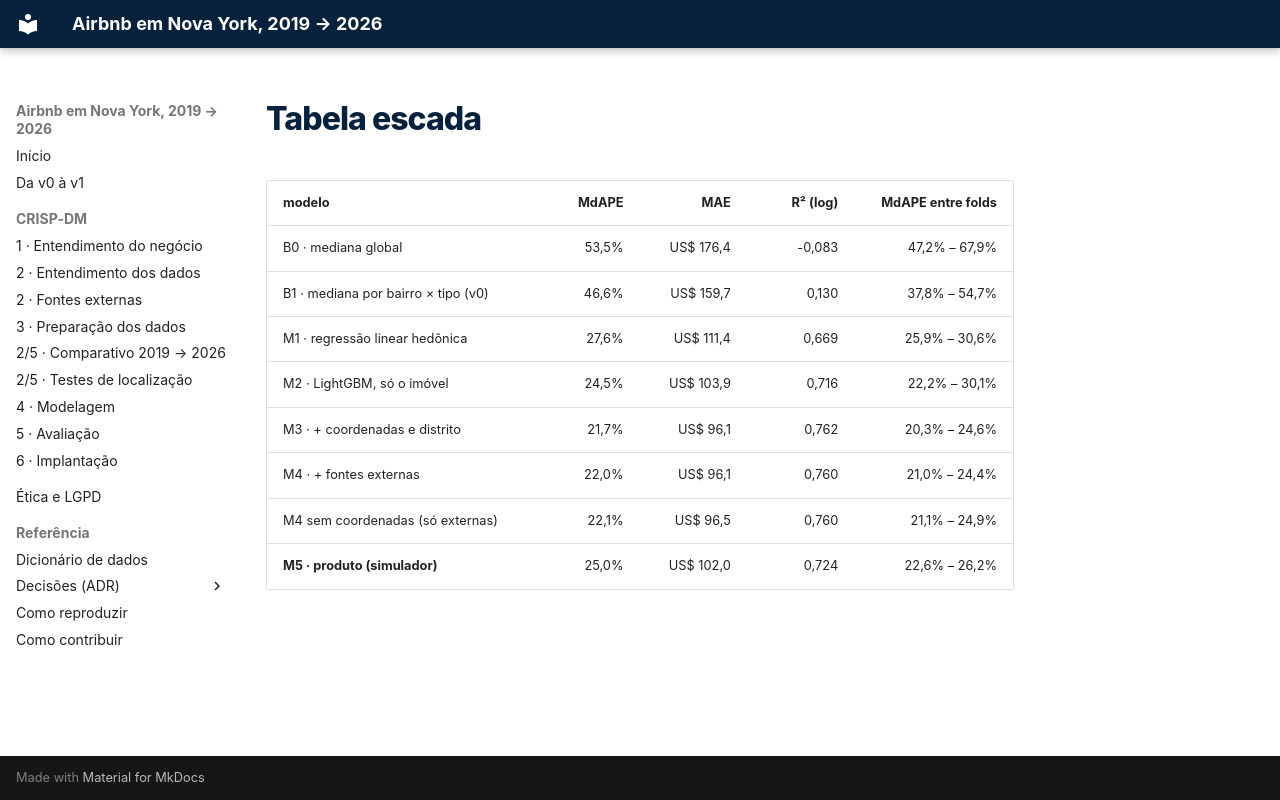

repository: felipe44776-eseg/data-science-2-eseg-airbnb-nyc · page: _snippets/tabela_escada/index.html · generator: mkdocs

| modelo | MdAPE | MAE | R² (log) | MdAPE entre folds |
| --- | ---: | ---: | ---: | ---: |
| B0 · mediana global | 53,5% | US$ 176,4 | -0,083 | 47,2% – 67,9% |
| B1 · mediana por bairro × tipo (v0) | 46,6% | US$ 159,7 | 0,130 | 37,8% – 54,7% |
| M1 · regressão linear hedônica | 27,6% | US$ 111,4 | 0,669 | 25,9% – 30,6% |
| M2 · LightGBM, só o imóvel | 24,5% | US$ 103,9 | 0,716 | 22,2% – 30,1% |
| M3 · + coordenadas e distrito | 21,7% | US$ 96,1 | 0,762 | 20,3% – 24,6% |
| M4 · + fontes externas | 22,0% | US$ 96,1 | 0,760 | 21,0% – 24,4% |
| M4 sem coordenadas (só externas) | 22,1% | US$ 96,5 | 0,760 | 21,1% – 24,9% |
| **M5 · produto (simulador)** | 25,0% | US$ 102,0 | 0,724 | 22,6% – 26,2% |
